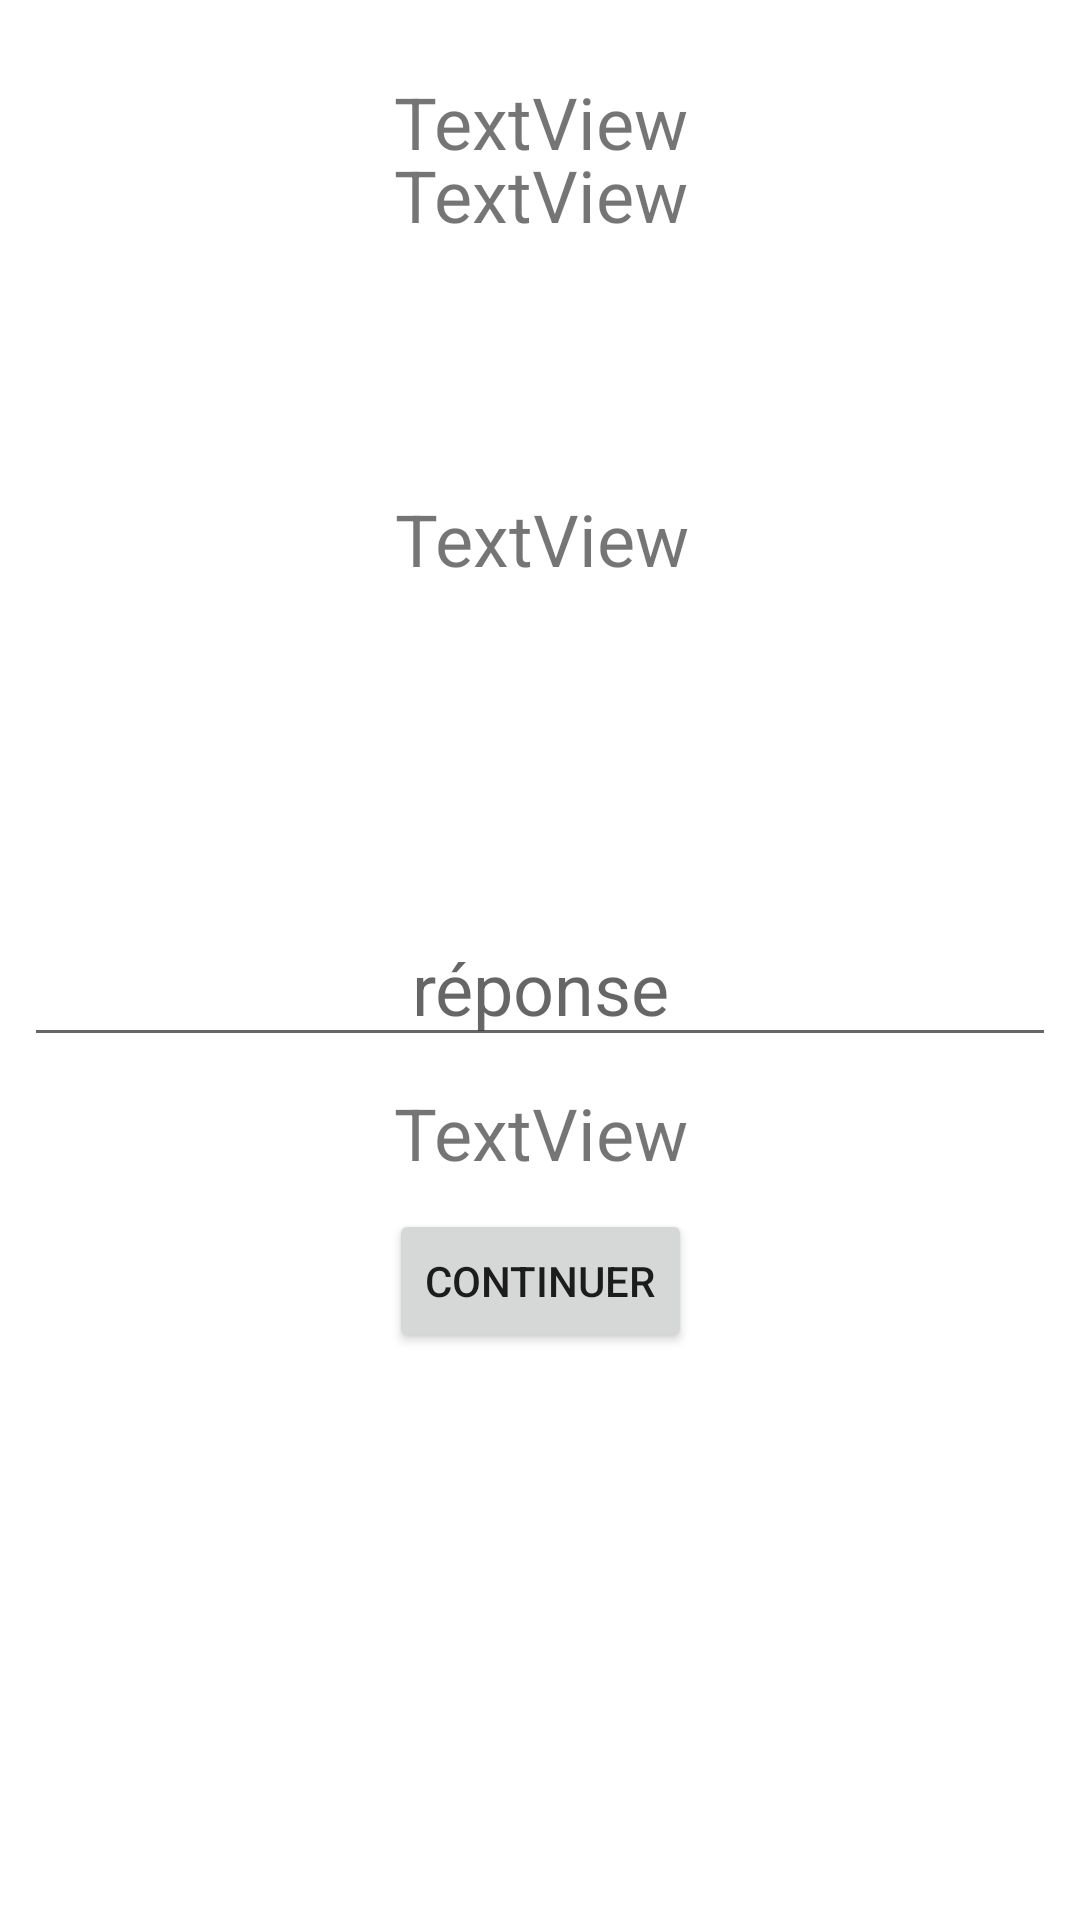

This screen was rendered from an Android layout file. Write that file and the resources it references.
<!-- AndroidManifest.xml: application theme AppTheme -->
<!-- res/layout/activity_francais.xml -->
<?xml version="1.0" encoding="utf-8"?>
<android.support.constraint.ConstraintLayout xmlns:android="http://schemas.android.com/apk/res/android"
    xmlns:app="http://schemas.android.com/apk/res-auto"
    xmlns:tools="http://schemas.android.com/tools"
    android:layout_width="match_parent"
    android:layout_height="match_parent"
    android:background="@android:color/white"
    tools:context=".FrancaisActivity">

    <TextView
        android:id="@+id/score_en"
        android:layout_width="0dp"
        android:layout_height="wrap_content"
        android:layout_marginStart="8dp"
        android:layout_marginLeft="8dp"
        android:layout_marginTop="32dp"
        android:layout_marginEnd="8dp"
        android:layout_marginRight="8dp"
        android:gravity="center"
        android:text="TextView"
        android:textSize="24dp"
        app:layout_constraintBottom_toTopOf="@+id/statutQuestion_en"
        app:layout_constraintEnd_toEndOf="parent"
        app:layout_constraintStart_toStartOf="parent"
        app:layout_constraintTop_toTopOf="parent" />

    <TextView
        android:id="@+id/statutQuestion_en"
        android:layout_width="0dp"
        android:layout_height="wrap_content"
        android:layout_marginStart="8dp"
        android:layout_marginLeft="8dp"
        android:layout_marginTop="64dp"
        android:layout_marginEnd="8dp"
        android:layout_marginRight="8dp"
        android:gravity="center"
        android:text="TextView"
        android:textSize="24dp"
        app:layout_constraintBottom_toTopOf="@+id/question_en"
        app:layout_constraintEnd_toEndOf="parent"
        app:layout_constraintStart_toStartOf="parent"
        app:layout_constraintTop_toTopOf="parent" />

    <TextView
        android:id="@+id/question_en"
        android:layout_width="381dp"
        android:layout_height="228dp"
        android:layout_marginStart="8dp"
        android:layout_marginLeft="8dp"
        android:layout_marginEnd="8dp"
        android:layout_marginRight="8dp"
        android:gravity="center"
        android:text="TextView"
        android:textSize="24dp"
        app:layout_constraintBottom_toTopOf="@+id/reponse_en"
        app:layout_constraintEnd_toEndOf="parent"
        app:layout_constraintStart_toStartOf="parent"
        app:layout_constraintTop_toBottomOf="@+id/score_en" />

    <EditText
        android:id="@+id/reponse_en"
        android:layout_width="0dp"
        android:layout_height="wrap_content"
        android:layout_marginStart="8dp"
        android:layout_marginLeft="8dp"
        android:layout_marginEnd="8dp"
        android:layout_marginRight="8dp"
        android:ems="15"
        android:maxLength="17"
        android:gravity="center"
        android:inputType="textPersonName"
        android:hint="réponse"
        android:textSize="24dp"
        app:layout_constraintBottom_toTopOf="@+id/commentaire"
        app:layout_constraintEnd_toEndOf="parent"
        app:layout_constraintStart_toStartOf="parent"
        app:layout_constraintTop_toBottomOf="@+id/question_en" />

    <Button
        android:id="@+id/continue_button"
        android:layout_width="wrap_content"
        android:layout_height="wrap_content"
        android:layout_marginBottom="180dp"
        android:text="Continuer"
        app:layout_constraintBottom_toBottomOf="parent"
        app:layout_constraintEnd_toEndOf="parent"
        app:layout_constraintStart_toStartOf="parent"
        app:layout_constraintTop_toBottomOf="@+id/commentaire" />

    <TextView
        android:id="@+id/commentaire"
        android:layout_width="0dp"
        android:layout_height="wrap_content"
        android:layout_marginStart="8dp"
        android:layout_marginLeft="8dp"
        android:layout_marginEnd="8dp"
        android:layout_marginRight="8dp"
        android:gravity="center"
        android:text="TextView"
        android:textSize="24dp"
        app:layout_constraintBottom_toTopOf="@+id/continue_button"
        app:layout_constraintEnd_toEndOf="parent"
        app:layout_constraintStart_toStartOf="parent"
        app:layout_constraintTop_toBottomOf="@+id/reponse_en" />
</android.support.constraint.ConstraintLayout>
<!-- resources referenced by this layout -->
<resources>
  <style name="AppTheme" parent="Theme.AppCompat.Light.NoActionBar">
          
          <item name="colorPrimary">@color/colorPrimary</item>
          <item name="colorPrimaryDark">@color/colorPrimaryDark</item>
          <item name="colorAccent">@color/colorAccent</item>
      </style>
  <color name="colorPrimary">#008577</color>
  <color name="colorPrimaryDark">#00574B</color>
  <color name="colorAccent">#D81B60</color>
</resources>
